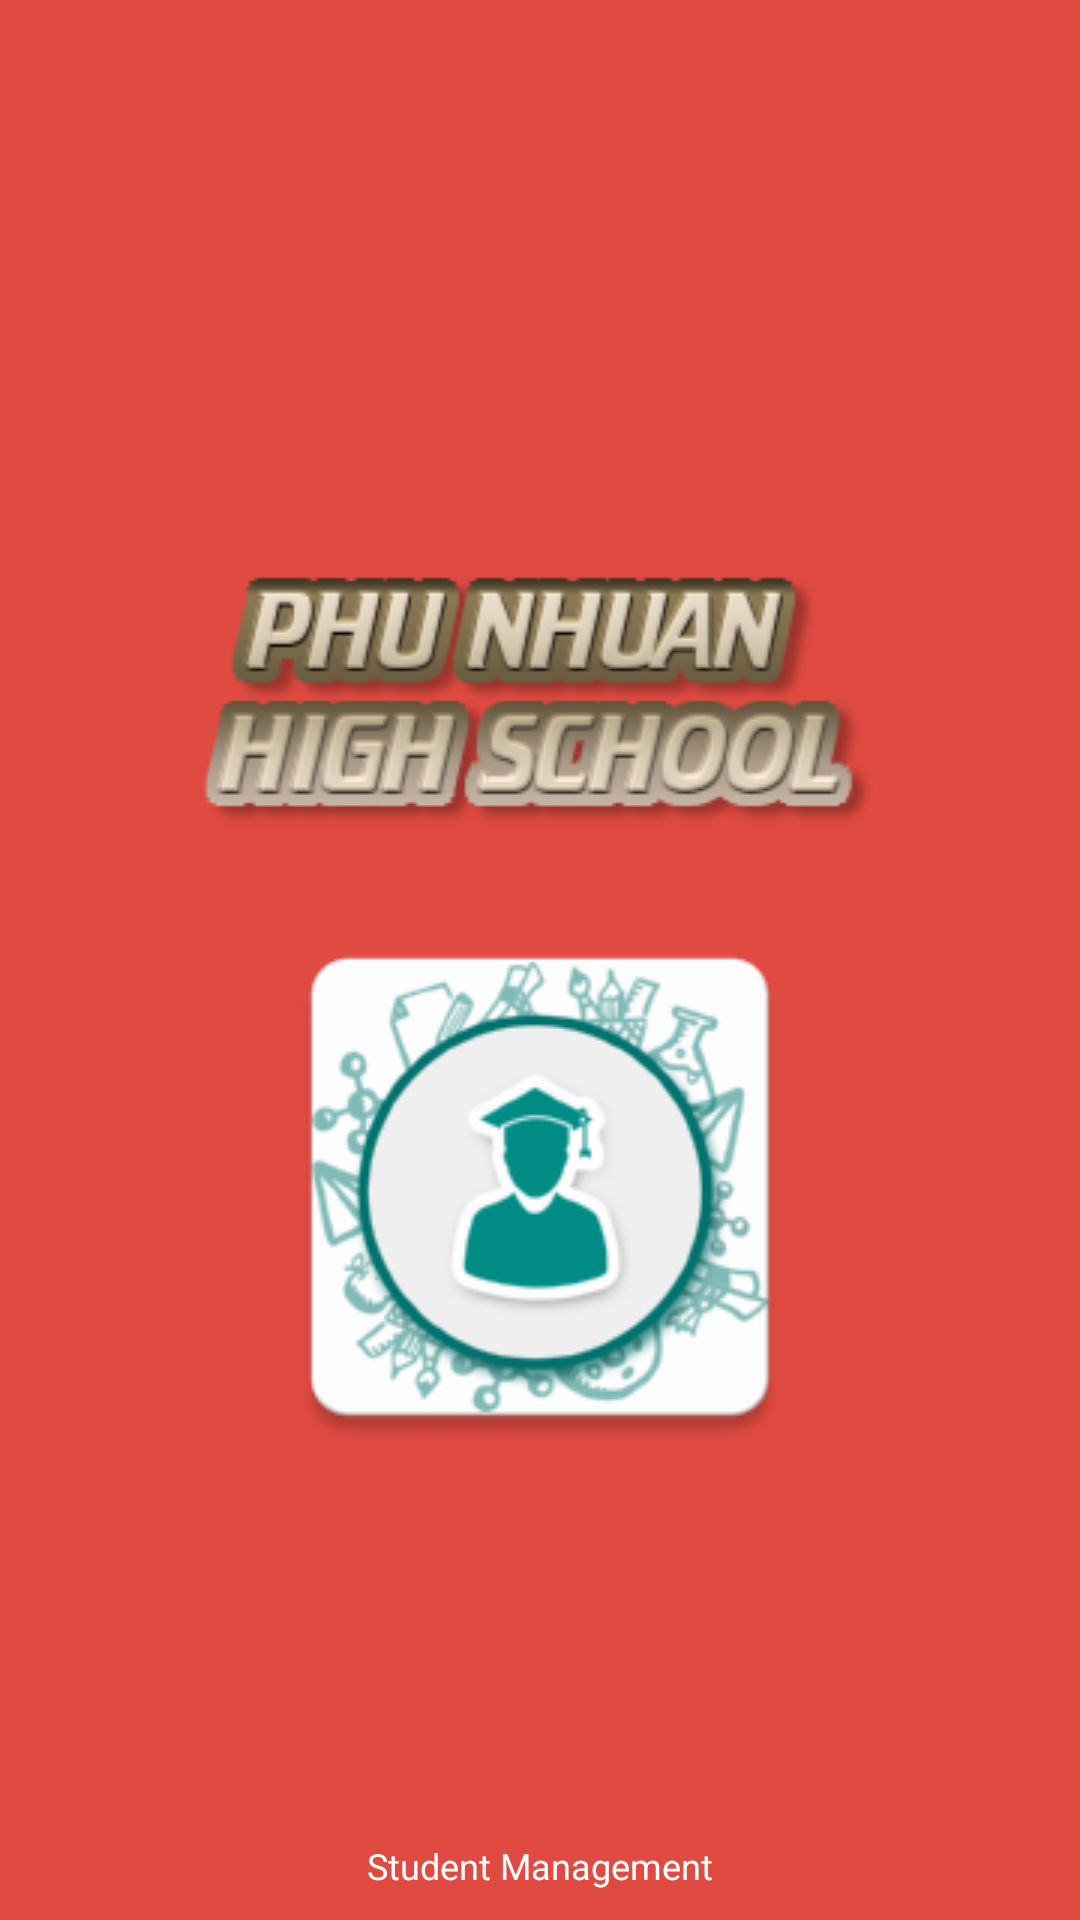

This screen was rendered from an Android layout file. Write that file and the resources it references.
<!-- AndroidManifest.xml: activity theme SplashTheme -->
<!-- res/layout/activity_splash_screen.xml -->
<?xml version="1.0" encoding="utf-8"?>
<RelativeLayout xmlns:android="http://schemas.android.com/apk/res/android"
    xmlns:tools="http://schemas.android.com/tools"
    android:layout_width="match_parent"
    android:layout_height="match_parent"
    android:paddingBottom="@dimen/activity_vertical_margin"
    android:paddingLeft="@dimen/activity_horizontal_margin"
    android:paddingRight="@dimen/activity_horizontal_margin"
    android:paddingTop="@dimen/activity_vertical_margin"
    tools:context=".SplashScreenActivity"
    android:background="#E04A40">

    <TextView
        android:layout_width="fill_parent"
        android:layout_height="wrap_content"
        android:layout_marginBottom="10dp"
        android:textSize="12dp"
        android:textColor="#ffffff"
        android:gravity="center_horizontal"
        android:layout_alignParentBottom="true"
        android:text="Student Management"
        android:id="@+id/textView3" />

    <ImageView
        android:id="@+id/imgSchoolName"
        android:layout_width="wrap_content"
        android:layout_height="wrap_content"
        android:src="@drawable/phunhuan30"
        android:layout_marginBottom="16dp"
        android:layout_above="@+id/imgLogo"
        android:layout_centerHorizontal="true" />

    <ImageView
        android:id="@+id/imgLogo"
        android:layout_width="wrap_content"
        android:layout_height="wrap_content"
        android:src="@drawable/splash_student_xxxhdpi"
        android:layout_marginBottom="122dp"
        android:layout_above="@+id/textView3"
        android:layout_centerHorizontal="true" />

</RelativeLayout>
<!-- resources referenced by this layout -->
<resources>
  <!-- drawable phunhuan30: png bitmap (drawable, 18410 bytes) -->
  <!-- drawable splash_student_xxxhdpi: png bitmap (drawable, 26414 bytes) -->
  <style name="SplashTheme" parent="Theme.AppCompat.NoActionBar" />
</resources>
